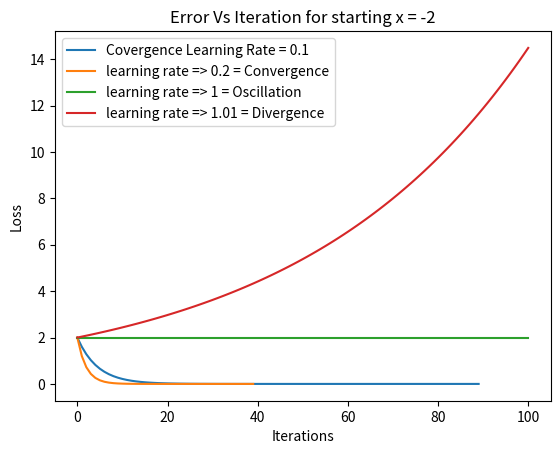

Reproduce this figure in Python.
# Function x^2
import matplotlib.pyplot as plt

import math
import numpy as np

def calculateDerivative(x):
    return 2*x

def isUnderLimit(limit, value):
    return (value > (-limit) and value < limit)


def gradientDescent(learning_rate,currentvalue,limit, maxiteration = 100):
    xcurrent = currentvalue
    xnext = xcurrent
    derivative = calculateDerivative(xcurrent)
    iteration = 0
    errors = [np.abs(xcurrent)]
    iterations = [iteration]
    while(iteration < maxiteration):
        iteration = iteration + 1
        xcurrent = xnext
        xnext = xcurrent - learning_rate * derivative
        errors.append(np.abs(xnext))
        iterations.append(iteration)
        derivative = calculateDerivative(xnext)
        if(isUnderLimit(limit,derivative)):
            print('w:::', xnext)
            break
    print('iteration:::', iteration)
    return errors, iterations


errors, iterations = gradientDescent(0.1,-2, 1e-8)
plt.plot(iterations,errors, label= "Covergence Learning Rate = 0.1",linestyle='solid')
plt.title("Error Vs Iteration")
plt.xlabel('Iteration')
plt.ylabel('Loss')
plt.legend()
plt.show()


errors1, iterations1 = gradientDescent(0.2,-2, 1e-8)
errors2, iterations2 = gradientDescent(1,-2, 1e-8)
errors3, iterations3 = gradientDescent(1.01,-2, 1e-8)
#
plt.plot(iterations1,errors1, label= "learning rate => 0.2 = Convergence",linestyle='solid')
plt.plot(iterations2,errors2, label= "learning rate => 1 = Oscillation",linestyle='solid')
plt.plot(iterations3,errors3, label= "learning rate => 1.01 = Divergence",linestyle='solid')
plt.xlabel('Iterations')
plt.ylabel('Loss')
plt.title("Error Vs Iteration for starting x = -2")
plt.legend()
plt.show()

# def ourfunction(x):
#     return x**2
# yvalues = []
# for x in range(len(xvalues)):
#     yvalues.append(ourfunction(x))
# plt.scatter(xvalues, yvalues , label= "classA", color= "green", s=10) 
# x = np.linspace(-100,100,1000)
# y = x**2
# plt.plot(x,y)

